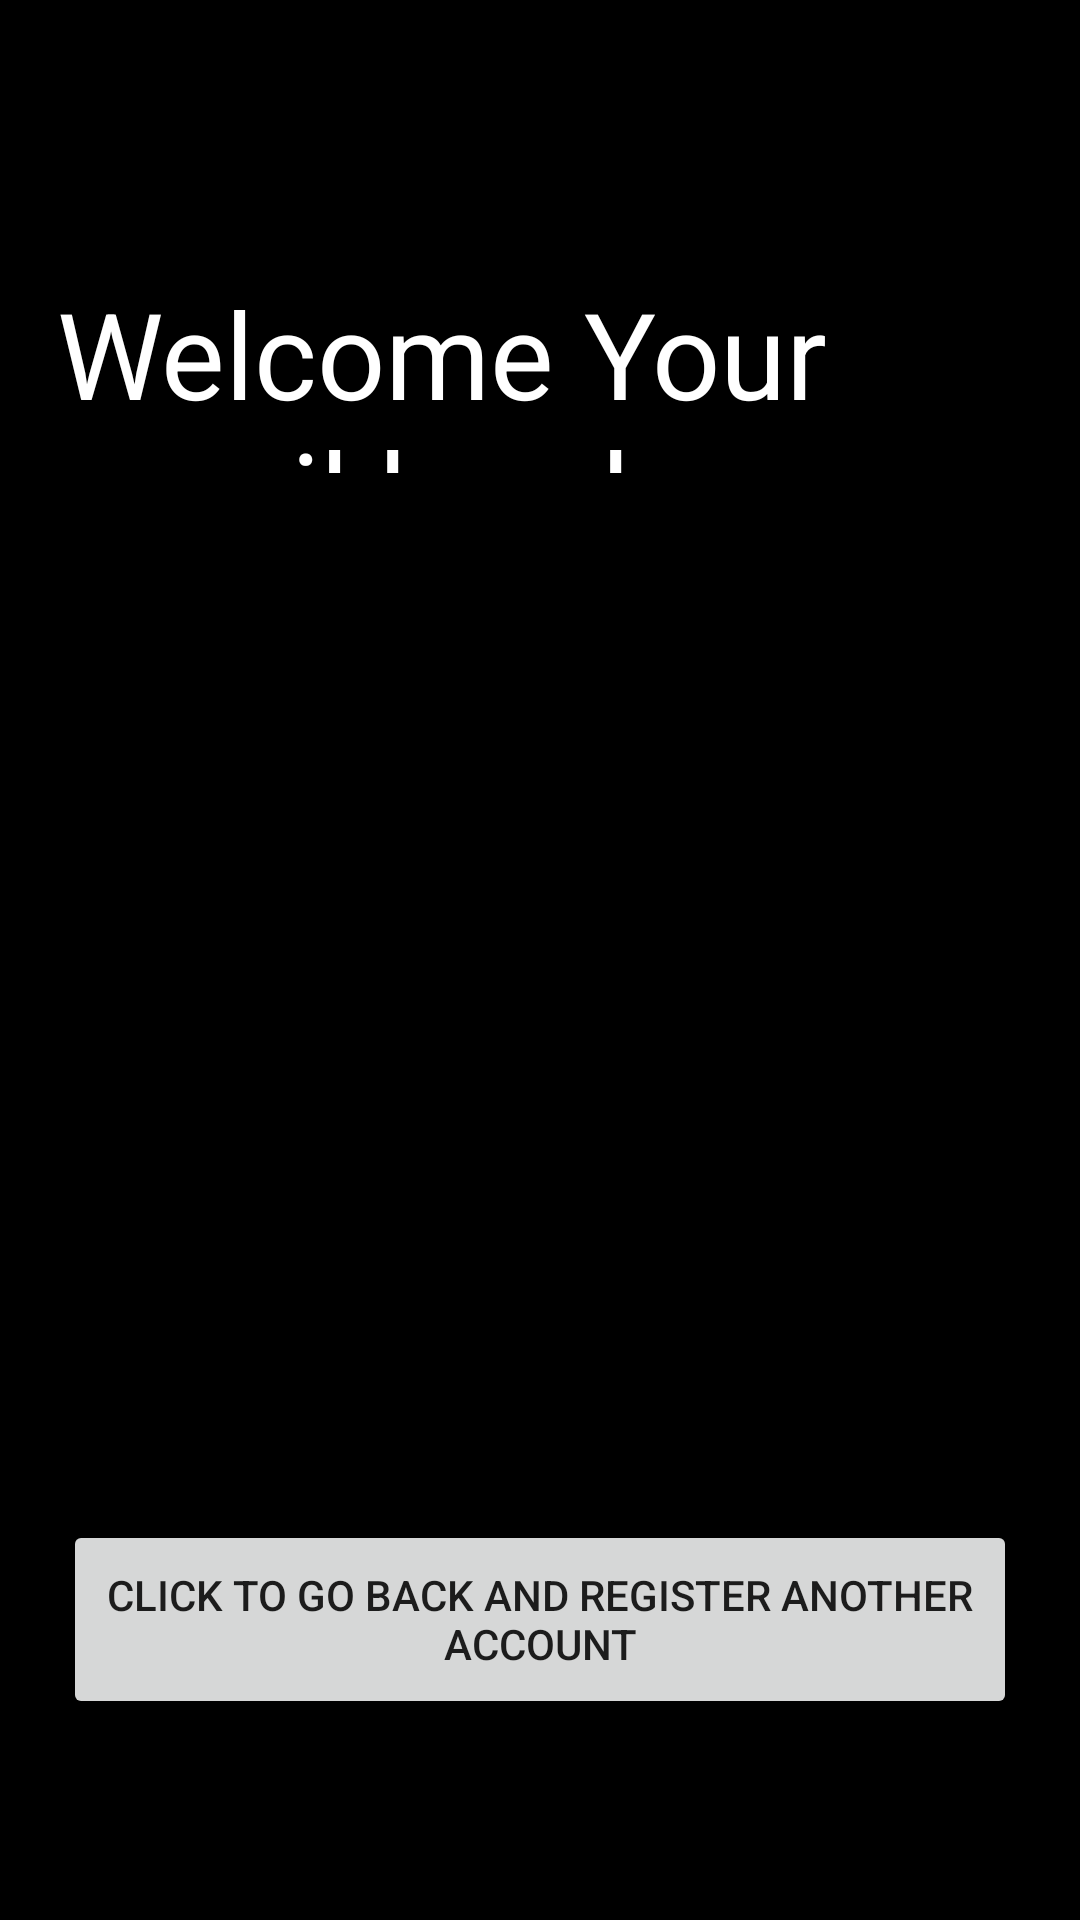

Layout XML and referenced resources for this Android screen:
<!-- AndroidManifest.xml: application theme Theme.MyFirstRegistration -->
<!-- res/layout/activity_landing.xml -->
<?xml version="1.0" encoding="utf-8"?>
<androidx.constraintlayout.widget.ConstraintLayout xmlns:android="http://schemas.android.com/apk/res/android"
    xmlns:app="http://schemas.android.com/apk/res-auto"
    xmlns:tools="http://schemas.android.com/tools"
    android:layout_width="match_parent"
    android:layout_height="match_parent"
    android:background="@color/black"
    tools:context=".Landing">

    <TextView
        android:id="@+id/landing"
        android:layout_width="0dp"
        android:layout_height="0dp"
        android:layout_marginStart="19dp"
        android:layout_marginTop="91dp"
        android:layout_marginEnd="19dp"
        android:textColor="@color/white"
        android:layout_marginBottom="349dp"
        android:text="@string/welcome_your_email_has_been_saved"
        android:textSize="40sp"
        app:layout_constraintBottom_toTopOf="@+id/btnLanding"
        app:layout_constraintEnd_toEndOf="parent"
        app:layout_constraintStart_toStartOf="parent"
        app:layout_constraintTop_toTopOf="parent" />

    <Button
        android:id="@+id/btnLanding"
        android:layout_width="318dp"
        android:layout_height="0dp"
        android:layout_marginBottom="67dp"
        android:text="@string/click_to_go_back_and_register_another_account"
        app:layout_constraintBottom_toBottomOf="parent"
        app:layout_constraintEnd_toEndOf="parent"
        app:layout_constraintStart_toStartOf="parent"
        app:layout_constraintTop_toBottomOf="@+id/landing" />
</androidx.constraintlayout.widget.ConstraintLayout>
<!-- resources referenced by this layout -->
<resources>
  <color name="black">#FF000000</color>
  <color name="white">#FFFFFFFF</color>
  <string name="click_to_go_back_and_register_another_account">click to go back and register another account</string>
  <string name="welcome_your_email_has_been_saved">Welcome Your email has been saved</string>
  <style name="Theme.MyFirstRegistration" parent="Theme.MaterialComponents.DayNight.NoActionBar">
          
          <item name="colorPrimary">@color/teal_700 </item>
          <item name="colorPrimaryVariant">@color/purple_700</item>
          <item name="colorOnPrimary">@color/white</item>
          
          <item name="colorSecondary">@color/teal_200</item>
          <item name="colorSecondaryVariant">@color/teal_700</item>
          <item name="colorOnSecondary">@color/black</item>
          
          <item name="android:statusBarColor" tools:targetApi="l">?attr/colorPrimaryVariant</item>
          
      </style>
  <color name="teal_700">#FF018786</color>
  <color name="purple_700">#FF3700B3</color>
  <color name="teal_200">#FF03DAC5</color>
</resources>
